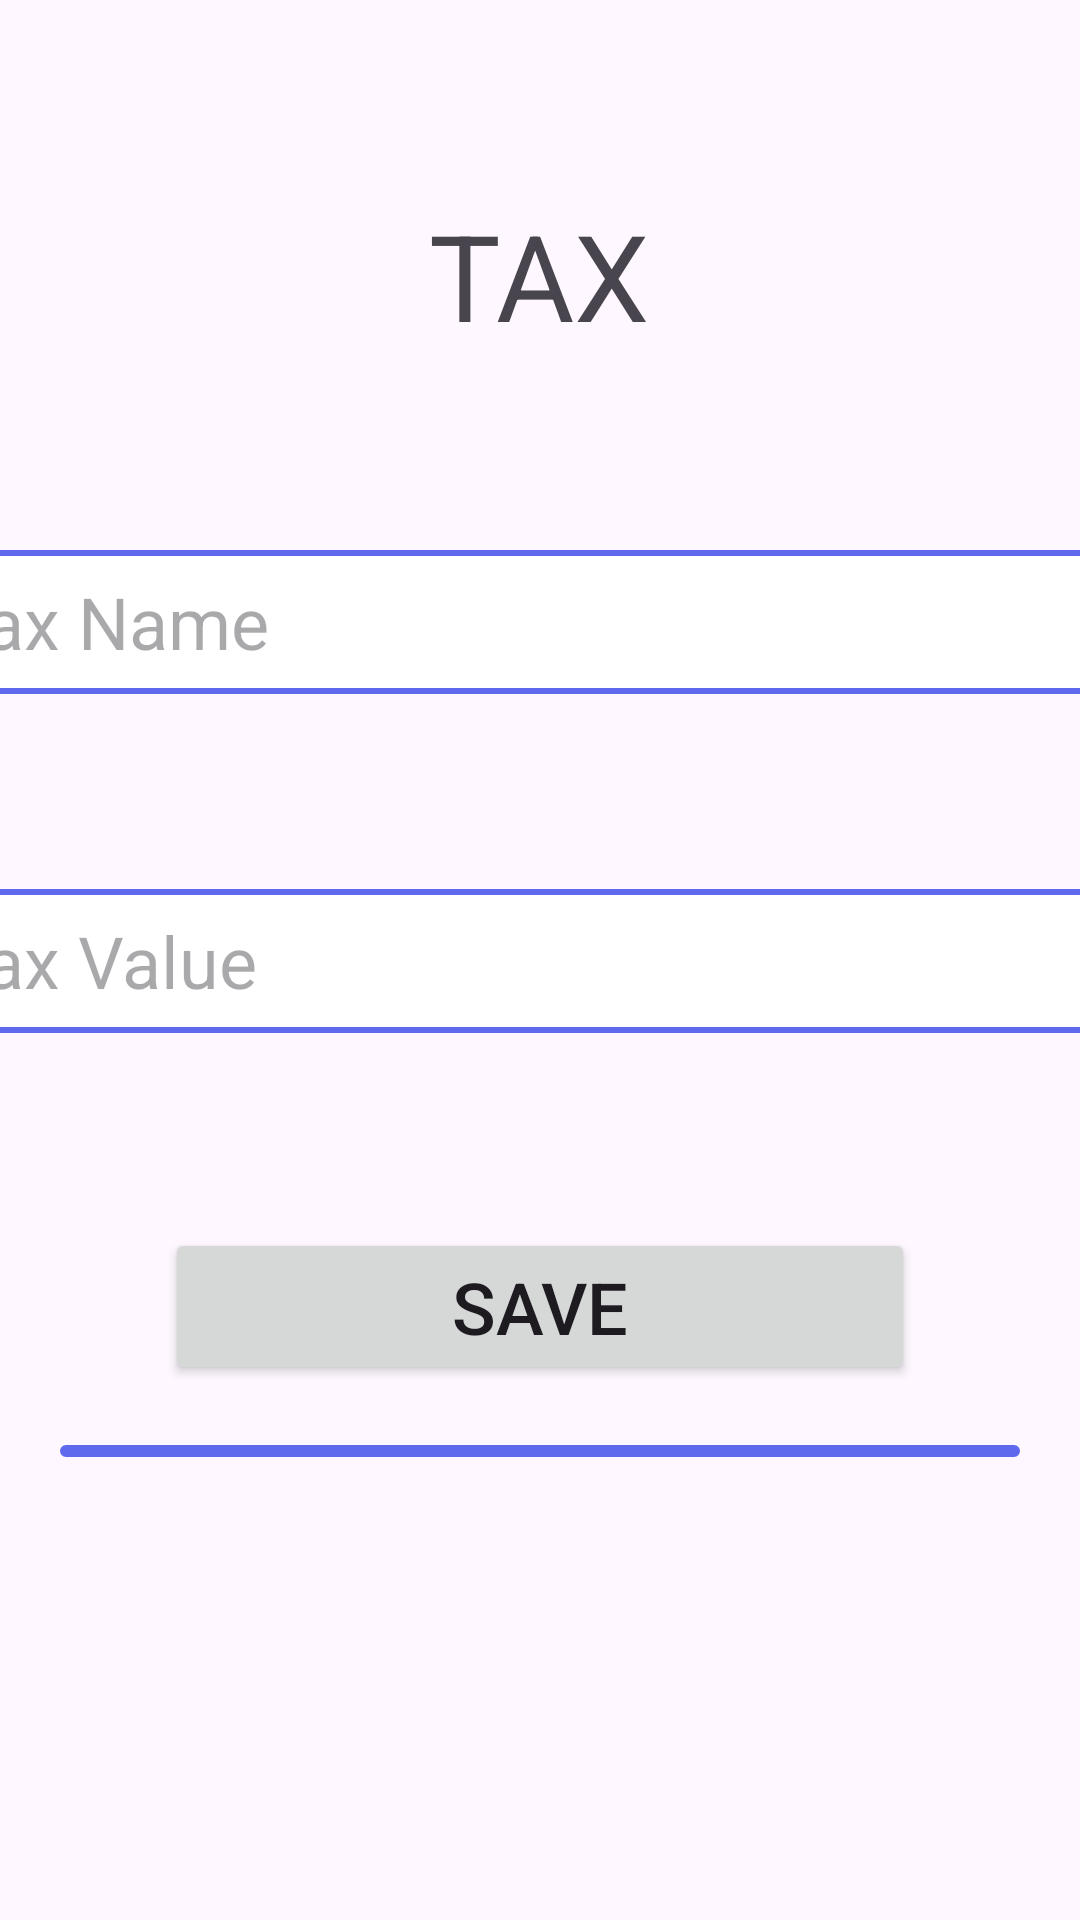

Produce the Android XML layout that renders to this screen, including the resource entries it uses.
<!-- AndroidManifest.xml: application theme Theme.DeltaAProject -->
<!-- res/layout/fragment_settings_tax_add.xml -->
<?xml version="1.0" encoding="utf-8"?>
<androidx.constraintlayout.widget.ConstraintLayout xmlns:android="http://schemas.android.com/apk/res/android"
    xmlns:tools="http://schemas.android.com/tools"
    android:layout_width="match_parent"
    android:layout_height="match_parent"
    tools:context=".settings.SettingsTaxAddFragment">

    <ScrollView
        android:layout_width="match_parent"
        android:layout_height="match_parent">

        <LinearLayout
            android:layout_width="match_parent"
            android:layout_height="wrap_content"
            android:orientation="vertical">

            <TextView
                android:layout_width="wrap_content"
                android:layout_height="wrap_content"
                android:layout_gravity="center"
                android:layout_marginTop="65dp"
                android:text="TAX"
                android:textSize="40sp" />

            <EditText
                android:id="@+id/taxName"
                android:layout_width="400dp"
                android:layout_height="48dp"
                android:layout_gravity="center"
                android:layout_marginTop="65dp"
                android:autofillHints=""
                android:background="@drawable/borders"
                android:hint="Tax Name"
                android:inputType="text"
                android:textSize="24sp" />

            <EditText
                android:id="@+id/taxValue"
                android:layout_width="400dp"
                android:layout_height="48dp"
                android:layout_gravity="center"
                android:layout_marginTop="65dp"
                android:autofillHints=""
                android:background="@drawable/borders"
                android:hint="Tax Value"
                android:inputType="numberDecimal"
                android:textSize="24sp" />

            <Button
                android:id="@+id/taxSave"
                android:layout_width="250dp"
                android:layout_height="wrap_content"
                android:layout_gravity="center"
                android:layout_marginTop="65dp"
                android:text="Save"
                android:textSize="24sp" />

            <androidx.recyclerview.widget.RecyclerView
                android:id="@+id/taxListRecyclerView"
                android:layout_width="match_parent"
                android:layout_height="match_parent"
                android:layout_margin="20dp"
                android:background="@drawable/borders"
                android:nestedScrollingEnabled="true" />

        </LinearLayout>

    </ScrollView>

</androidx.constraintlayout.widget.ConstraintLayout>
<!-- resources referenced by this layout -->
<resources>
  <!-- drawable borders (drawable) -->
  <shape xmlns:android="http://schemas.android.com/apk/res/android">
      <stroke android:width="2dp" android:color="@color/lightPurple" />
      <solid android:color="@color/white" />
      <corners android:radius="8dp" />
      <padding android:left="2dp" android:top="2dp" android:right="2dp" android:bottom="2dp" />
  </shape>
  <style name="Theme.DeltaAProject" parent="Base.Theme.DeltaAProject" />
  <color name="lightPurple">#5E69EE</color>
  <color name="white">#FFFFFFFF</color>
  <style name="Base.Theme.DeltaAProject" parent="Theme.Material3.DayNight.NoActionBar">
          
          
      </style>
</resources>
